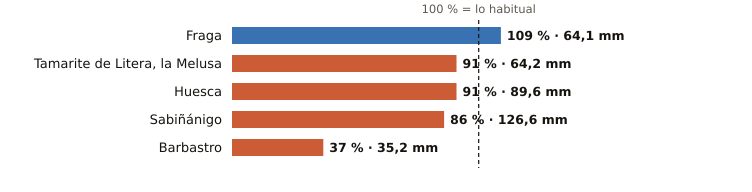

The table this chart was drawn from, first rows:
estacion, provincia, indicativo, mm_otono, referencia_mm, pct, periodo_referencia, hasta, hora
Fraga, Huesca, 9924X, 64.1, 59.0, 109, 2009-2025, 2026-10-31, 11
Tamarite de Litera, la Melusa, Huesca, 9918Y, 64.2, 70.3, 91, 2009-2025, 2026-10-31, 11
Huesca, Huesca, 9901X, 89.6, 98.6, 91, 2009-2025, 2026-10-31, 10
Sabiñánigo, Huesca, 9460X, 126.6, 146.4, 86, 2004-2025, 2026-10-31, 11
Barbastro, Huesca, 9866C, 35.2, 94.2, 37, 2009-2025, 2026-10-31, 11
